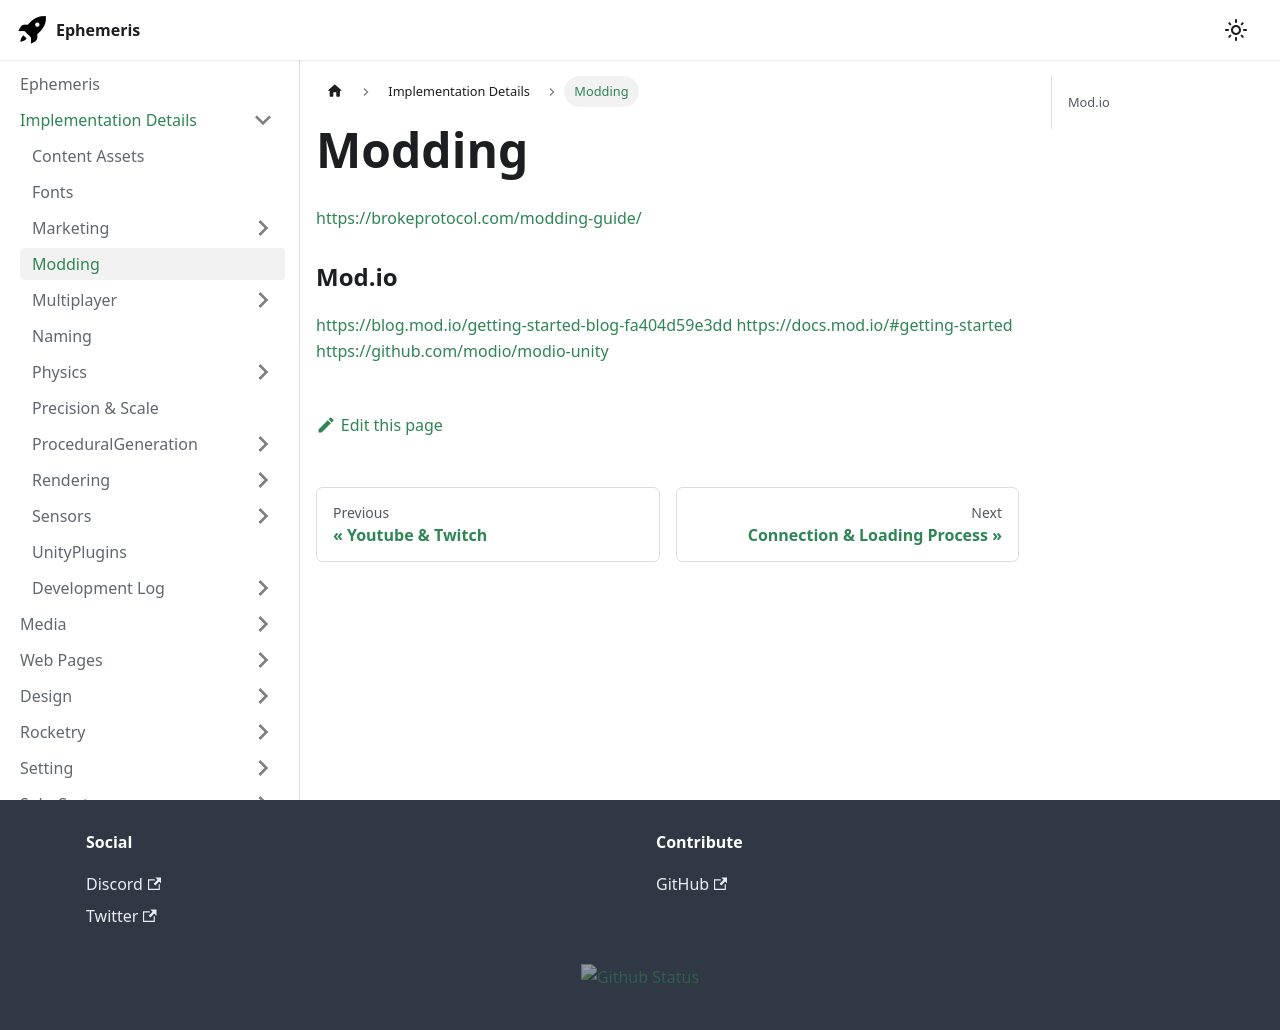

repository: martindevans/EphemerisNotes · page: ImplementationDetails/Modding/index.html · generator: docusaurus

https://brokeprotocol.com/modding-guide/

### Mod.io
https://blog.mod.io/getting-started-blog-fa404d59e3dd
https://docs.mod.io/#getting-started
https://github.com/modio/modio-unity
